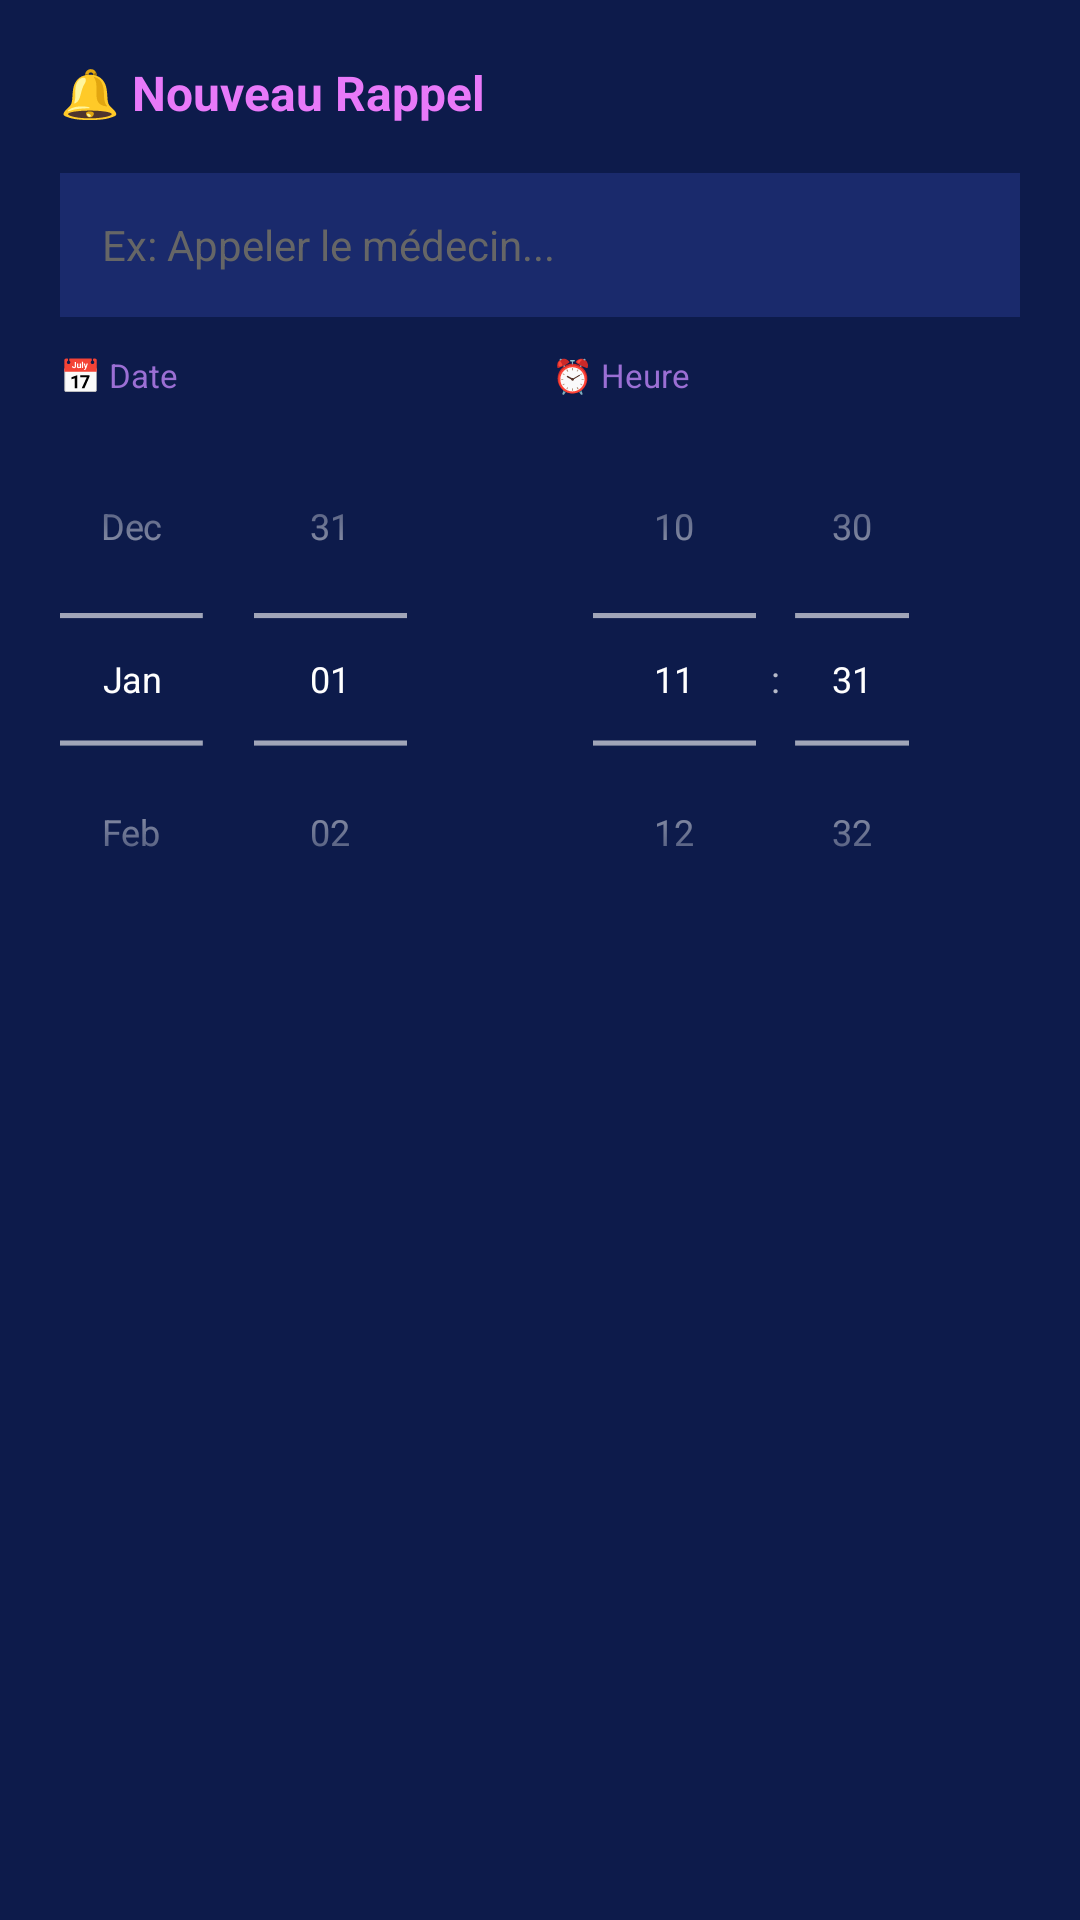

This screen was rendered from an Android layout file. Write that file and the resources it references.
<!-- AndroidManifest.xml: application theme Theme.Alexandra -->
<!-- res/layout/dialog_ajouter_rappel.xml -->
<?xml version="1.0" encoding="utf-8"?>

<LinearLayout xmlns:android="http://schemas.android.com/apk/res/android"
    android:layout_width="match_parent"
    android:layout_height="wrap_content"
    android:orientation="vertical"
    android:padding="20dp"
    android:background="#0d1b4b">

    
    <TextView
        android:layout_width="wrap_content"
        android:layout_height="wrap_content"
        android:text="🔔 Nouveau Rappel"
        android:textSize="16sp"
        android:textStyle="bold"
        android:textColor="#e879f9"
        android:layout_marginBottom="16dp"/>

    
    <EditText
        android:id="@+id/etMessageRappel"
        android:layout_width="match_parent"
        android:layout_height="48dp"
        android:hint="Ex: Appeler le médecin..."
        android:textColorHint="#666"
        android:textColor="#ffffff"
        android:textSize="14sp"
        android:paddingHorizontal="14dp"
        android:background="#1a2a6c"
        android:inputType="text"
        android:layout_marginBottom="12dp"/>

    
    <LinearLayout
        android:layout_width="match_parent"
        android:layout_height="wrap_content"
        android:orientation="horizontal"
        android:layout_marginBottom="4dp">

        
        <LinearLayout
            android:layout_width="0dp"
            android:layout_height="wrap_content"
            android:layout_weight="1"
            android:orientation="vertical"
            android:layout_marginEnd="8dp">

            <TextView
                android:layout_width="wrap_content"
                android:layout_height="wrap_content"
                android:text="📅 Date"
                android:textSize="11sp"
                android:textColor="#9b6fd4"
                android:layout_marginBottom="4dp"/>

            <DatePicker
                android:id="@+id/datePickerRappel"
                android:layout_width="match_parent"
                android:layout_height="wrap_content"
                android:calendarViewShown="false"
                android:datePickerMode="spinner"
                android:scaleX="0.85"
                android:scaleY="0.85"
                android:transformPivotX="0dp"/>

        </LinearLayout>

        
        <LinearLayout
            android:layout_width="0dp"
            android:layout_height="wrap_content"
            android:layout_weight="1"
            android:orientation="vertical">

            <TextView
                android:layout_width="wrap_content"
                android:layout_height="wrap_content"
                android:text="⏰ Heure"
                android:textSize="11sp"
                android:textColor="#9b6fd4"
                android:layout_marginBottom="4dp"/>

            <TimePicker
                android:id="@+id/timePickerRappel"
                android:layout_width="match_parent"
                android:layout_height="wrap_content"
                android:timePickerMode="spinner"
                android:scaleX="0.85"
                android:scaleY="0.85"
                android:transformPivotX="0dp"/>

        </LinearLayout>

    </LinearLayout>

</LinearLayout>
<!-- resources referenced by this layout -->
<resources>
  <style name="Theme.Alexandra" parent="Theme.MaterialComponents.NoActionBar">
          <item name="android:windowBackground">@color/bg_deep</item>
          <item name="android:colorBackground">@color/bg_deep</item>
          <item name="colorSurface">@color/bg_deep</item>
          <item name="colorPrimary">@color/accent</item>
          <item name="android:statusBarColor">@android:color/transparent</item>
          <item name="android:navigationBarColor">@color/bg_deep</item>
          <item name="android:windowLightStatusBar">false</item>
          <item name="bottomNavigationStyle">@style/BottomNavStyle</item>
      </style>
  <color name="bg_deep">#07041a</color>
  <color name="accent">#7C4DFF</color>
  <style name="BottomNavStyle" parent="Widget.MaterialComponents.BottomNavigationView">
          <item name="itemIconTint">@null</item>
          <item name="itemTextColor">@color/bottom_nav_color</item>
          <item name="itemBackground">@android:color/transparent</item>
          <item name="itemRippleColor">@android:color/transparent</item>
      </style>
</resources>
